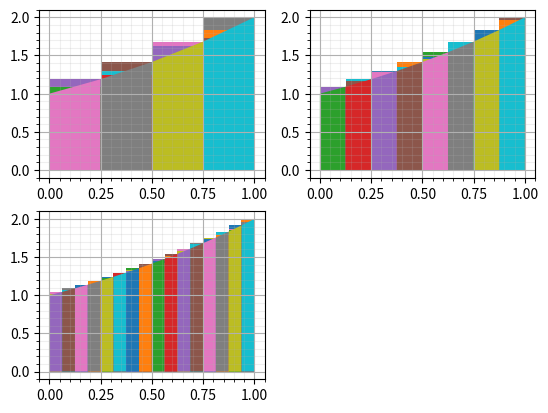

Python code for this plot: (Note: this script raises an exception after producing the figure.)
from random import random, randint
from matplotlib import pyplot as plt
import numpy as np


def gen_delta(a, b, n, cog=1):
    delt = [a]
    d = (b-a)/n
    if cog == 1:
        for i in range(1, n+1):
            delt.append(a+i*d)
    else:
        p = a
        dt = 0
        for i in range(1, n):
            x = d/3 * random() * randint(-1, 1)
            delt.append(p + x + d)
            p += x + d
            dt += x
        delt.append(b)
    return delt


#прямоугольник левая
for i, n in enumerate([4, 8, 16]):
    plt.subplot(2, 2, 1+i)
    plt.minorticks_on()
    plt.grid(visible=True, axis='both', which='major')
    plt.grid(visible=True, axis='both', which='minor', alpha=0.2)
    data = gen_delta(0, 1, n, cog=1).copy()
    for i in range(len(data)-1):
        x = np.array([data[i], data[i+1]])
        f = 2**data[i]
        y1 = [f, f]
        y2 = 0
        plt.fill_between(x, y1, y2)
plt.show()


#прямоугольник правая
for i, n in enumerate([4, 8, 16]):
    plt.subplot(2, 2, 1+i)
    plt.minorticks_on()
    plt.grid(visible=True, axis='both', which='major')
    plt.grid(visible=True, axis='both', which='minor', alpha=0.2)
    data = gen_delta(0, 1, n, cog=1).copy()
    for i in range(len(data)-1):
        x = np.array([data[i], data[i+1]])
        f = 2**data[i+1]
        y1 = [f, f]
        y2 = 0
        plt.fill_between(x, y1, y2)
plt.show()

#прямоугольник середина
for i, n in enumerate([4, 8, 16]):
    plt.subplot(2, 2, 1+i)
    plt.minorticks_on()
    plt.grid(visible=True, axis='both', which='major')
    plt.grid(visible=True, axis='both', which='minor', alpha=0.2)
    data = gen_delta(0, 1, n, cog=1).copy()
    for i in range(len(data)-1):
        x = np.array([data[i], data[i+1]])
        f = 2**((data[i]+data[i+1])/2)
        y1 = [f, f]
        y2 = 0
        plt.fill_between(x, y1, y2)
plt.show()


#прямоугольник случайная
for i, n in enumerate([4, 8, 16]):
    plt.subplot(2, 2, 1+i)
    plt.minorticks_on()
    plt.grid(visible=True, axis='both', which='major')
    plt.grid(visible=True, axis='both', which='minor', alpha=0.2)
    data = gen_delta(0, 1, n, cog=1).copy()
    for i in range(len(data)-1):
        x = np.array([data[i], data[i+1]])
        f = 2**(data[i]+random()*(data[i+1]-data[i]))
        y1 = [f, f]
        y2 = 0
        plt.fill_between(x, y1, y2)
plt.show()


#трапеция
for i, n in enumerate([4, 8, 16]):
    plt.subplot(2, 2, 1+i)
    plt.minorticks_on()
    plt.grid(visible=True, axis='both', which='major')
    plt.grid(visible=True, axis='both', which='minor', alpha=0.2)
    data = gen_delta(0, 1, n, cog=1).copy()
    for i in range(len(data)-1):
        x = np.array([data[i], data[i+1]])
        y1 = [2**data[i], 2**data[i+1]]
        y2 = 0
        plt.fill_between(x, y1, y2)
plt.show()



#Симпсон
for i, n in enumerate([4, 8, 16]):
    plt.subplot(2, 2, 1+i)
    plt.minorticks_on()
    plt.grid(visible=True, axis='both', which='major')
    plt.grid(visible=True, axis='both', which='minor', alpha=0.2)
    data = gen_delta(0, 1, n, cog=1).copy()
    for i in range(len(data)-1):
        x = np.array([data[i], data[i+1]])
        y1 = [2**data[i], 4*2**((data[i]+data[i+1])/2), 2**data[i+1]]
        y2 = 0
        plt.fill_between(x, y1, y2)
plt.show()